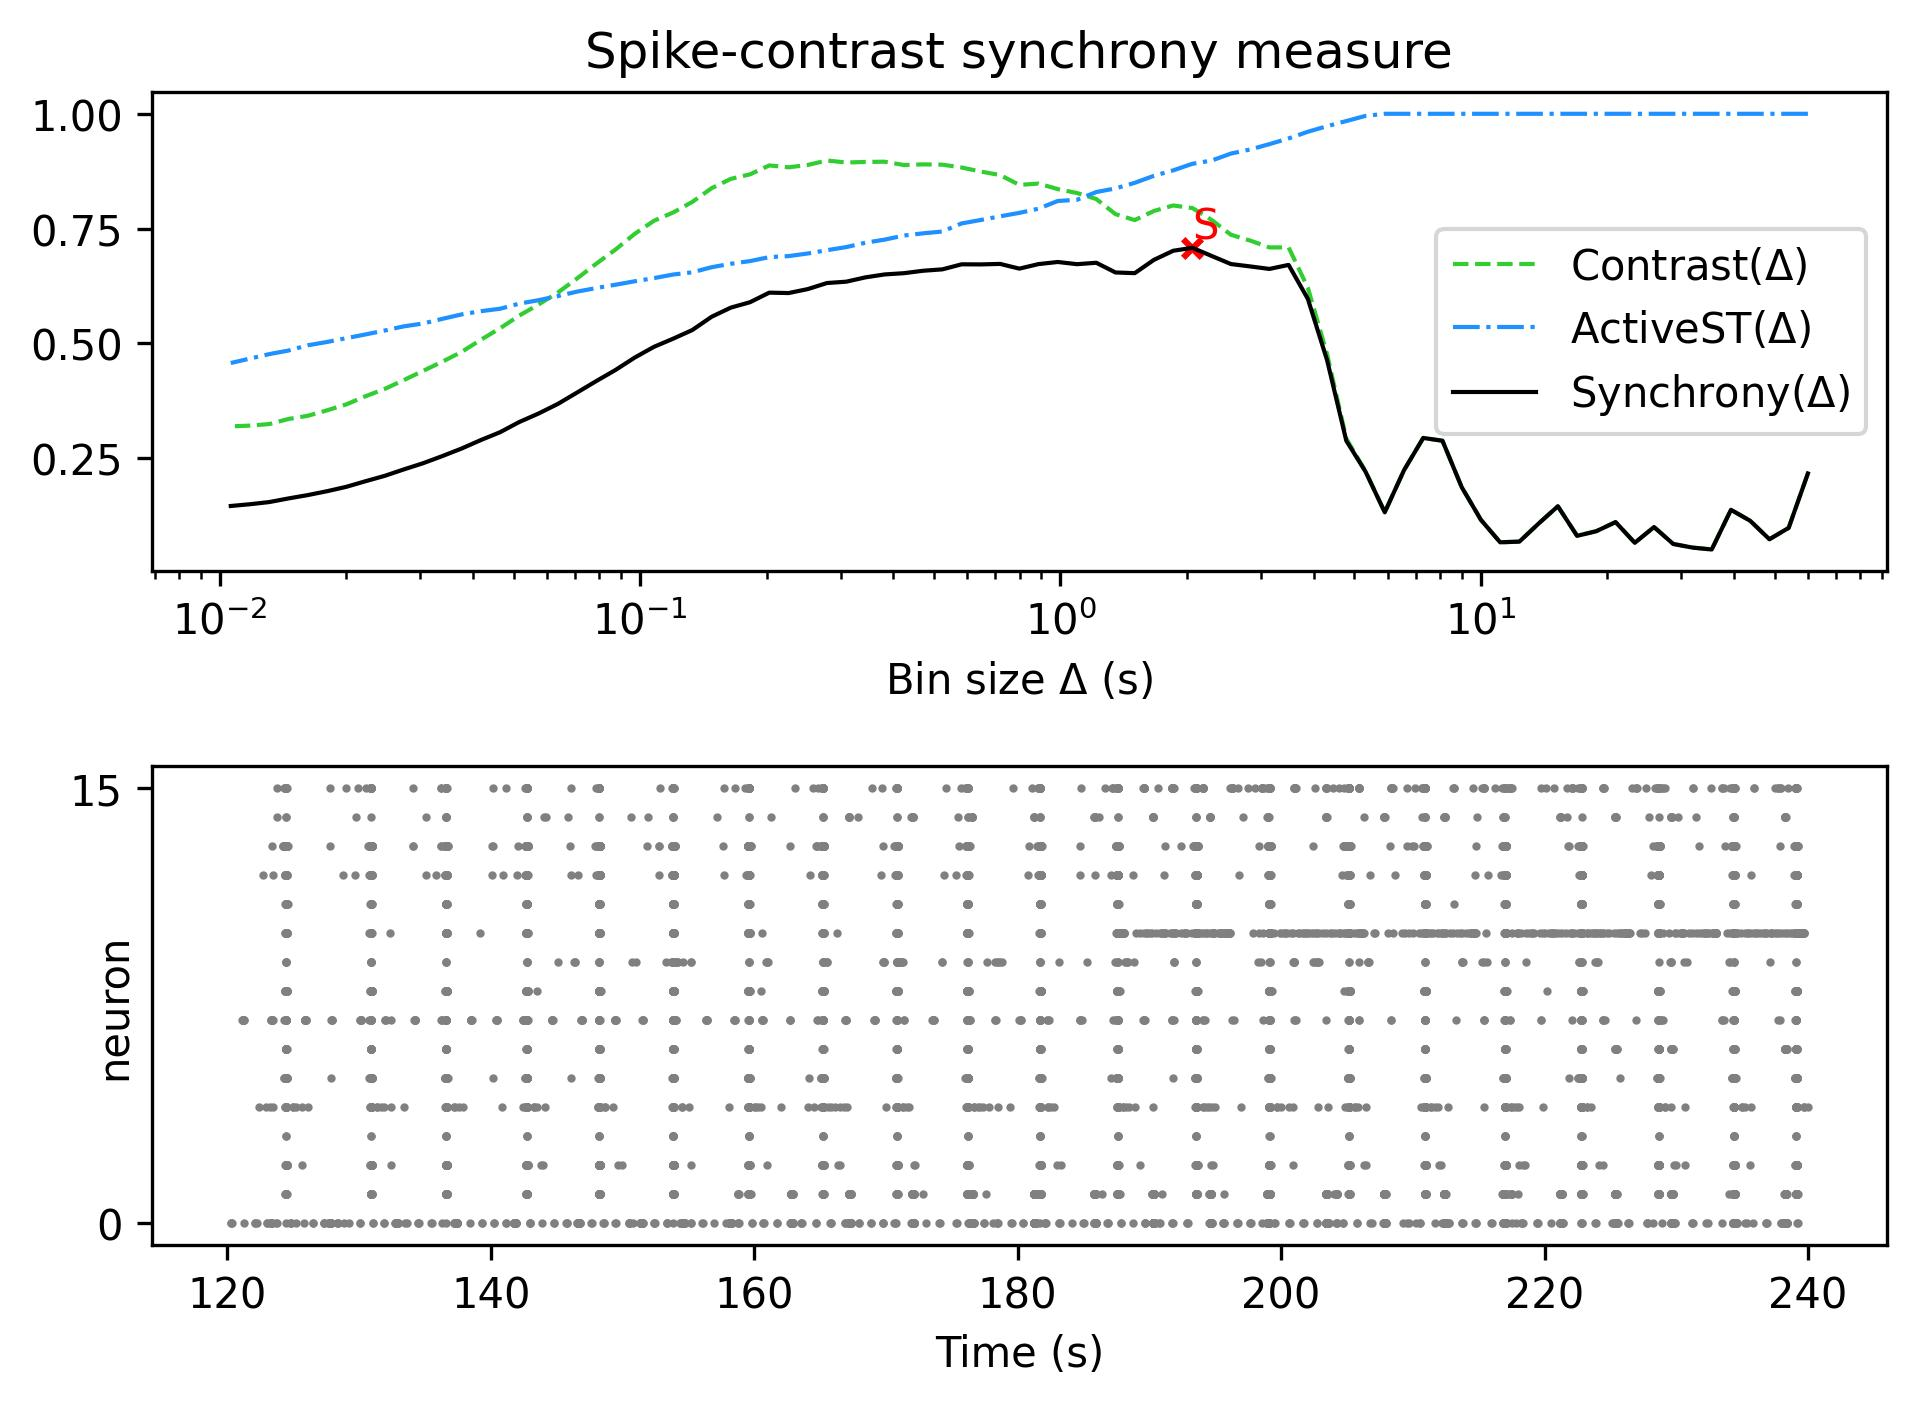

Source data for this figure (header and first rows):
, Spike-contrast (60.0 s), Spike-contrast (54.0 s), Spike-contrast (48.6 s), Spike-contrast (43.74 s), Spike-contrast (39.366 s), Spike-contrast (35.429 s), Spike-contrast (31.886 s), Spike-contrast (28.698 s), Spike-contrast (25.828 s), Spike-contrast (23.245 s), Spike-contrast (20.921 s), Spike-contrast (18.829 s), Spike-contrast (16.946 s), Spike-contrast (15.251 s), Spike-contrast (13.726 s), Spike-contrast (12.353 s), Spike-contrast (11.118 s), Spike-contrast (10.006 s), Spike-contrast (9.006 s), Spike-contrast (8.105 s), Spike-contrast (7.295 s), Spike-contrast (6.565 s), Spike-contrast (5.909 s)
0, 0.217, 0.09855, 0.07376, 0.114, 0.1378, 0.05149, 0.05561, 0.0635, 0.1003, 0.06602, 0.1111, 0.09133, 0.08118, 0.1456, 0.108, 0.0686, 0.06711, 0.116, 0.1872, 0.2882, 0.2943, 0.224, 0.1324
